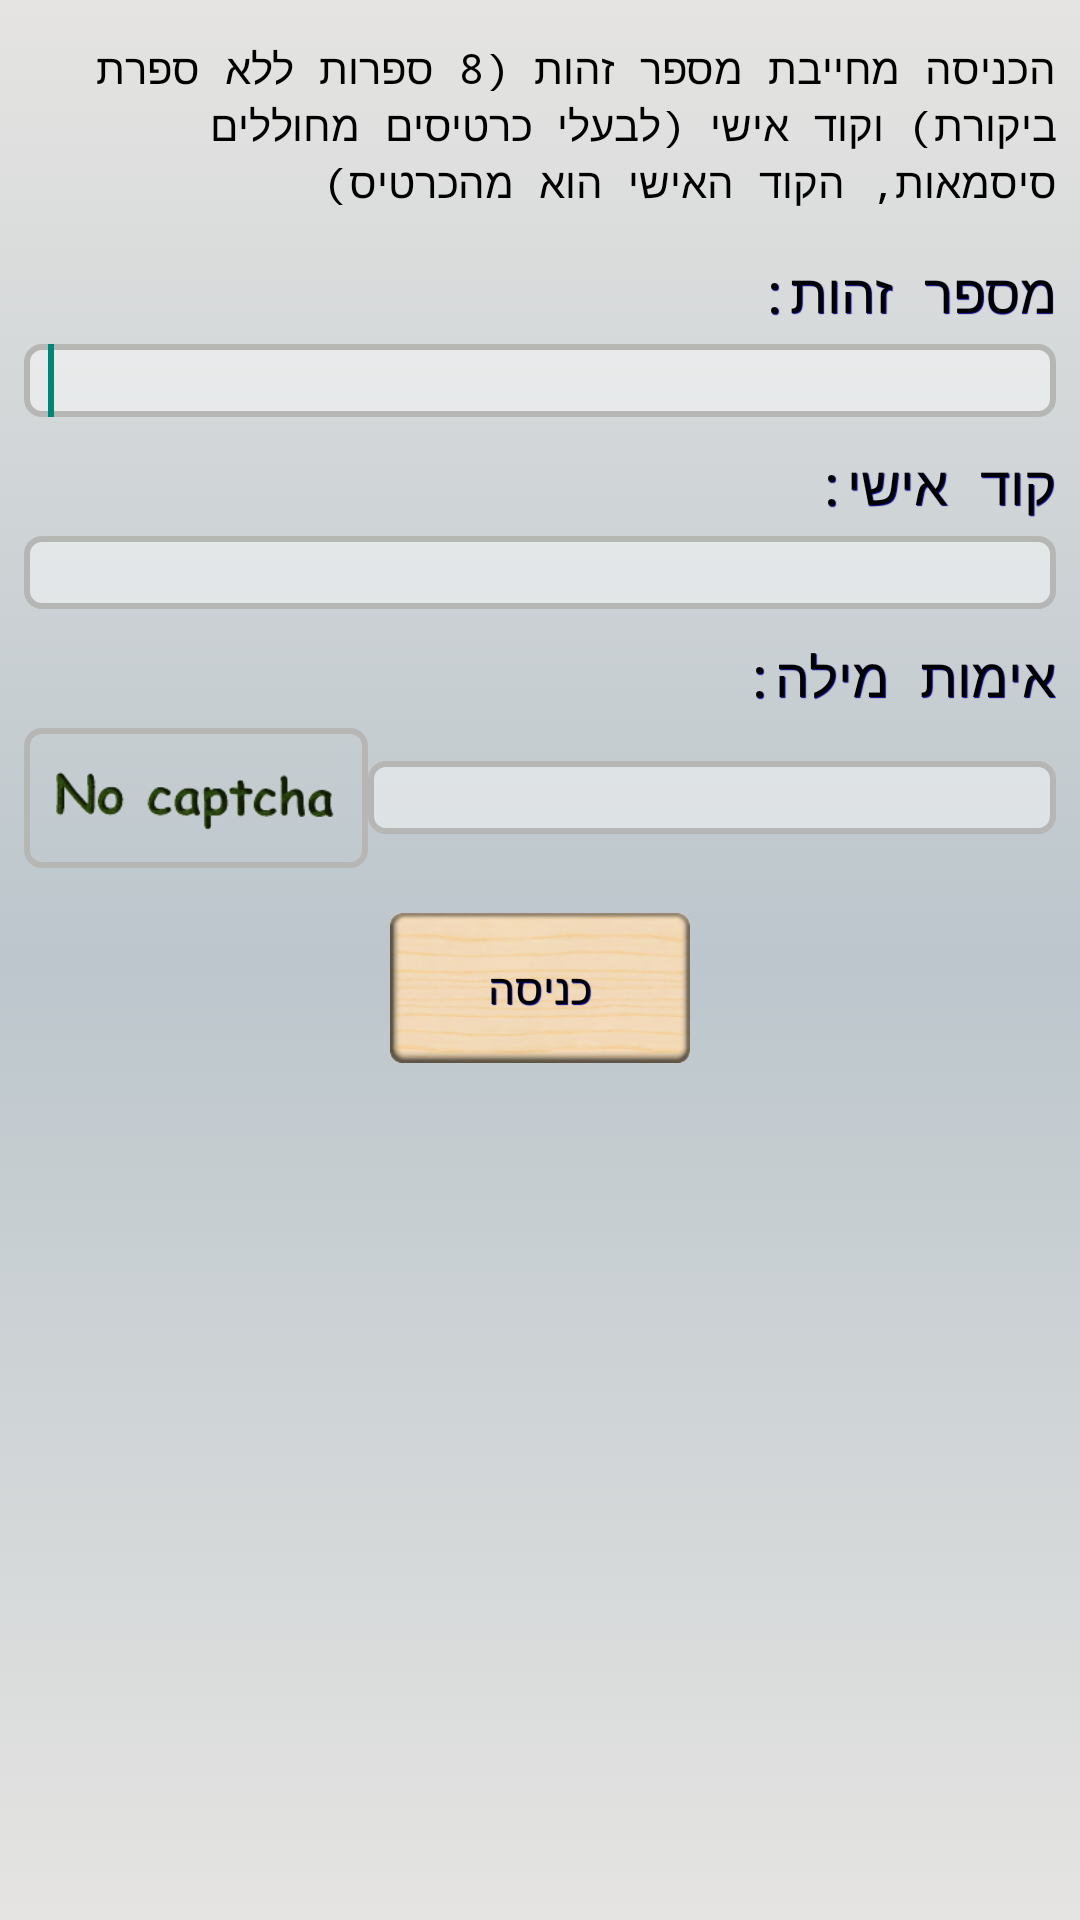

The Android layout XML behind this screen, and the referenced resources:
<!-- AndroidManifest.xml: activity theme MyThemeWithBar -->
<!-- res/layout/activity_login.xml -->
<?xml version="1.0" encoding="utf-8"?>
<LinearLayout xmlns:android="http://schemas.android.com/apk/res/android"
    android:layout_width="match_parent"
    android:layout_height="match_parent"
    android:orientation="vertical"
    android:padding="8dp" >

    <TextView
        android:id="@+id/activity_login_text"
        android:layout_width="wrap_content"
        android:layout_height="wrap_content"
        android:layout_gravity="right"
        android:layout_marginTop="5dp"
        android:gravity="right"
        android:text="@string/login_text_explain"
        android:textAppearance="?android:attr/textAppearanceSmall" />

    <TextView
        android:id="@+id/activity_login_id_text"
        style="@style/SpecialText"
        android:layout_width="wrap_content"
        android:layout_height="wrap_content"
        android:layout_gravity="right"
        android:layout_marginTop="15dp"
        android:text="@string/login_ask_login_username"
        android:textAppearance="?android:attr/textAppearanceMedium" />

    <EditText
        android:id="@+id/activity_login_id"
        style="@style/EditTextStyle"
        android:layout_width="match_parent"
        android:layout_height="wrap_content"
        android:layout_marginTop="5dp"
        android:background="@drawable/border_edit_text"
        android:ems="10"
        android:paddingLeft="8dip"
       	android:paddingRight="8dip"
        android:inputType="textPersonName"
        android:maxLength="8"
        android:singleLine="true" >

        <requestFocus />
    </EditText>

    <TextView
        android:id="@+id/activity_login_pass_text"
        style="@style/SpecialText"
        android:layout_width="wrap_content"
        android:layout_height="wrap_content"
        android:layout_gravity="right"
        android:layout_marginTop="10dp"
        android:text="@string/login_ask_login_password"
        android:textAppearance="?android:attr/textAppearanceMedium" />

    <EditText
        android:id="@+id/activity_login_pass"
        style="@style/EditTextStyle"
        android:layout_width="match_parent"
        android:layout_height="wrap_content"
        android:layout_marginTop="5dp"
        android:background="@drawable/border_edit_text"
        android:ems="10"
        android:paddingLeft="8dip"
       	android:paddingRight="8dip"
        android:inputType="textPassword"
        android:singleLine="true" />

    <TextView
        android:id="@+id/activity_login_capcha_text"
        style="@style/SpecialText"
        android:layout_width="wrap_content"
        android:layout_height="wrap_content"
        android:layout_gravity="right"
        android:layout_marginTop="10dp"
        android:text="@string/login_ask_login_captcha"
        android:textAppearance="?android:attr/textAppearanceMedium" />

    <LinearLayout
        android:layout_width="match_parent"
        android:layout_height="wrap_content"
        android:layout_marginTop="5dp"
        android:orientation="horizontal" >

        <ImageView
            android:id="@+id/activity_login_capcha_image"
            android:layout_width="0dp"
            android:layout_height="wrap_content"
            android:layout_weight="1"
            android:background="@drawable/no_image_style"
            android:contentDescription="@string/login_captcha_description"
            android:src="@drawable/no_captcha" />

        <EditText
            android:id="@+id/activity_login_capcha"
            style="@style/EditTextStyle"
            android:layout_width="0dp"
            android:layout_height="wrap_content"
            android:layout_gravity="center"
            android:layout_weight="2"
            android:paddingLeft="8dip"
       		android:paddingRight="8dip"
            android:background="@drawable/border_edit_text"
            android:ems="10"
            android:inputType="text"
            android:singleLine="true" />
    </LinearLayout>

    <Button
        android:id="@+id/activity_login_enter_button"
        style="@style/MyButtonStyle"
        android:layout_gravity="center_vertical|center_horizontal"
        android:layout_marginTop="15dp"
        android:background="@drawable/my_button"
        android:text="@string/button_enter" />

</LinearLayout>
<!-- resources referenced by this layout -->
<resources>
  <!-- drawable my_button (drawable) -->
  <?xml version="1.0" encoding="utf-8"?>
  <selector xmlns:android="http://schemas.android.com/apk/res/android" >
      <item
          android:state_pressed="false"
          android:state_focused="false"
          android:drawable="@drawable/button_up" />
      <item
          android:state_focused="false"
          android:state_pressed="true"
          android:drawable="@drawable/button_down" />
      
  
  </selector>
  <!-- drawable no_image_style (drawable) -->
  <?xml version="1.0" encoding="utf-8"?>
  <shape xmlns:android="http://schemas.android.com/apk/res/android"
      android:shape="rectangle" >
  	<solid android:color="#00000000" />
      <corners
          android:bottomLeftRadius="5dp"
          android:bottomRightRadius="5dp"
          android:topLeftRadius="5dp"
          android:topRightRadius="5dp" />
  
      <stroke
          android:width="2dp"
          android:color="#B6B6B4" />
  
  </shape>
  <string name="button_enter">כניסה</string>
  <string name="login_ask_login_captcha">אימות מילה:</string>
  <string name="login_ask_login_password">קוד אישי:</string>
  <string name="login_ask_login_username">מספר זהות:</string>
  <string name="login_captcha_description">captcha</string>
  <string name="login_text_explain">הכניסה מחייבת מספר זהות (8 ספרות ללא ספרת ביקורת) וקוד אישי (לבעלי כרטיסים מחוללים סיסמאות, הקוד האישי הוא מהכרטיס)</string>
  <style name="EditTextStyle">
          <item name="android:background">@drawable/border_edit_text</item>
      </style>
  <style name="MyButtonStyle" parent="@style/SpecialText">
          <item name="android:layout_width">100dp</item>
          <item name="android:layout_height">50dp</item>
          <item name="android:background">@drawable/my_button</item>
      </style>
  <style name="SpecialText">
          <item name="android:shadowRadius">0.1</item>
          <item name="android:shadowColor">@color/DarkBlue</item>
          <item name="android:shadowDx">0.5</item>
          <item name="android:shadowDy">0.5</item>
      </style>
  <color name="DarkBlue">#00008B</color>
  <style name="CustomWindowTitleBackground" parent="@android:style/Widget.Holo.Light.ActionBar">
          <item name="android:background">@drawable/title_background</item>
          <item name="android:titleTextStyle">@style/SpecialText</item>
      </style>
  <!-- drawable background_color (drawable) -->
  <?xml version="1.0" encoding="utf-8"?>
  <selector xmlns:android="http://schemas.android.com/apk/res/android">
  
      <item>
          <shape>
              <gradient android:angle="270"
                  android:centerColor="#BCC6CC"
                  android:startColor="#E5E4E2"
                  android:endColor="#E5E4E2"
                  android:type="linear" />
          </shape>
      </item>
  
  </selector>
  <color name="Black">#000000</color>
  <style name="Sample.Dialog" parent="android:Theme.Dialog">
          <item name="android:windowNoTitle">true</item>
          <item name="android:popupBackground">@drawable/notifcation_style</item>
          <item name="android:windowBackground">@drawable/notifcation_style</item>
      </style>
  <style name="MyPopupMenu" parent="android:style/Widget.Holo.Light.ListPopupWindow">
          <item name="android:background">@drawable/notifcation_style</item>
          <item name="android:popupBackground">@drawable/notifcation_style</item>
      </style>
  <style name="customCheckBoxStyle" parent="@android:style/Widget.Holo.Light.CompoundButton.CheckBox" />
  <style name="MyActionWidgetTheme" parent="@android:style/Widget">
          <item name="android:popupBackground">@drawable/notifcation_style</item>
      </style>
  <!-- drawable title_background (drawable) -->
  <?xml version="1.0" encoding="utf-8"?>
  <selector xmlns:android="http://schemas.android.com/apk/res/android">
  
      <item><shape>
              <gradient android:angle="270" android:endColor="#BCC6CC" android:startColor="#F0F8FF" android:type="linear" />
          </shape></item>
  
  </selector>
  <color name="MyGray">#B6B6B4</color>
</resources>
